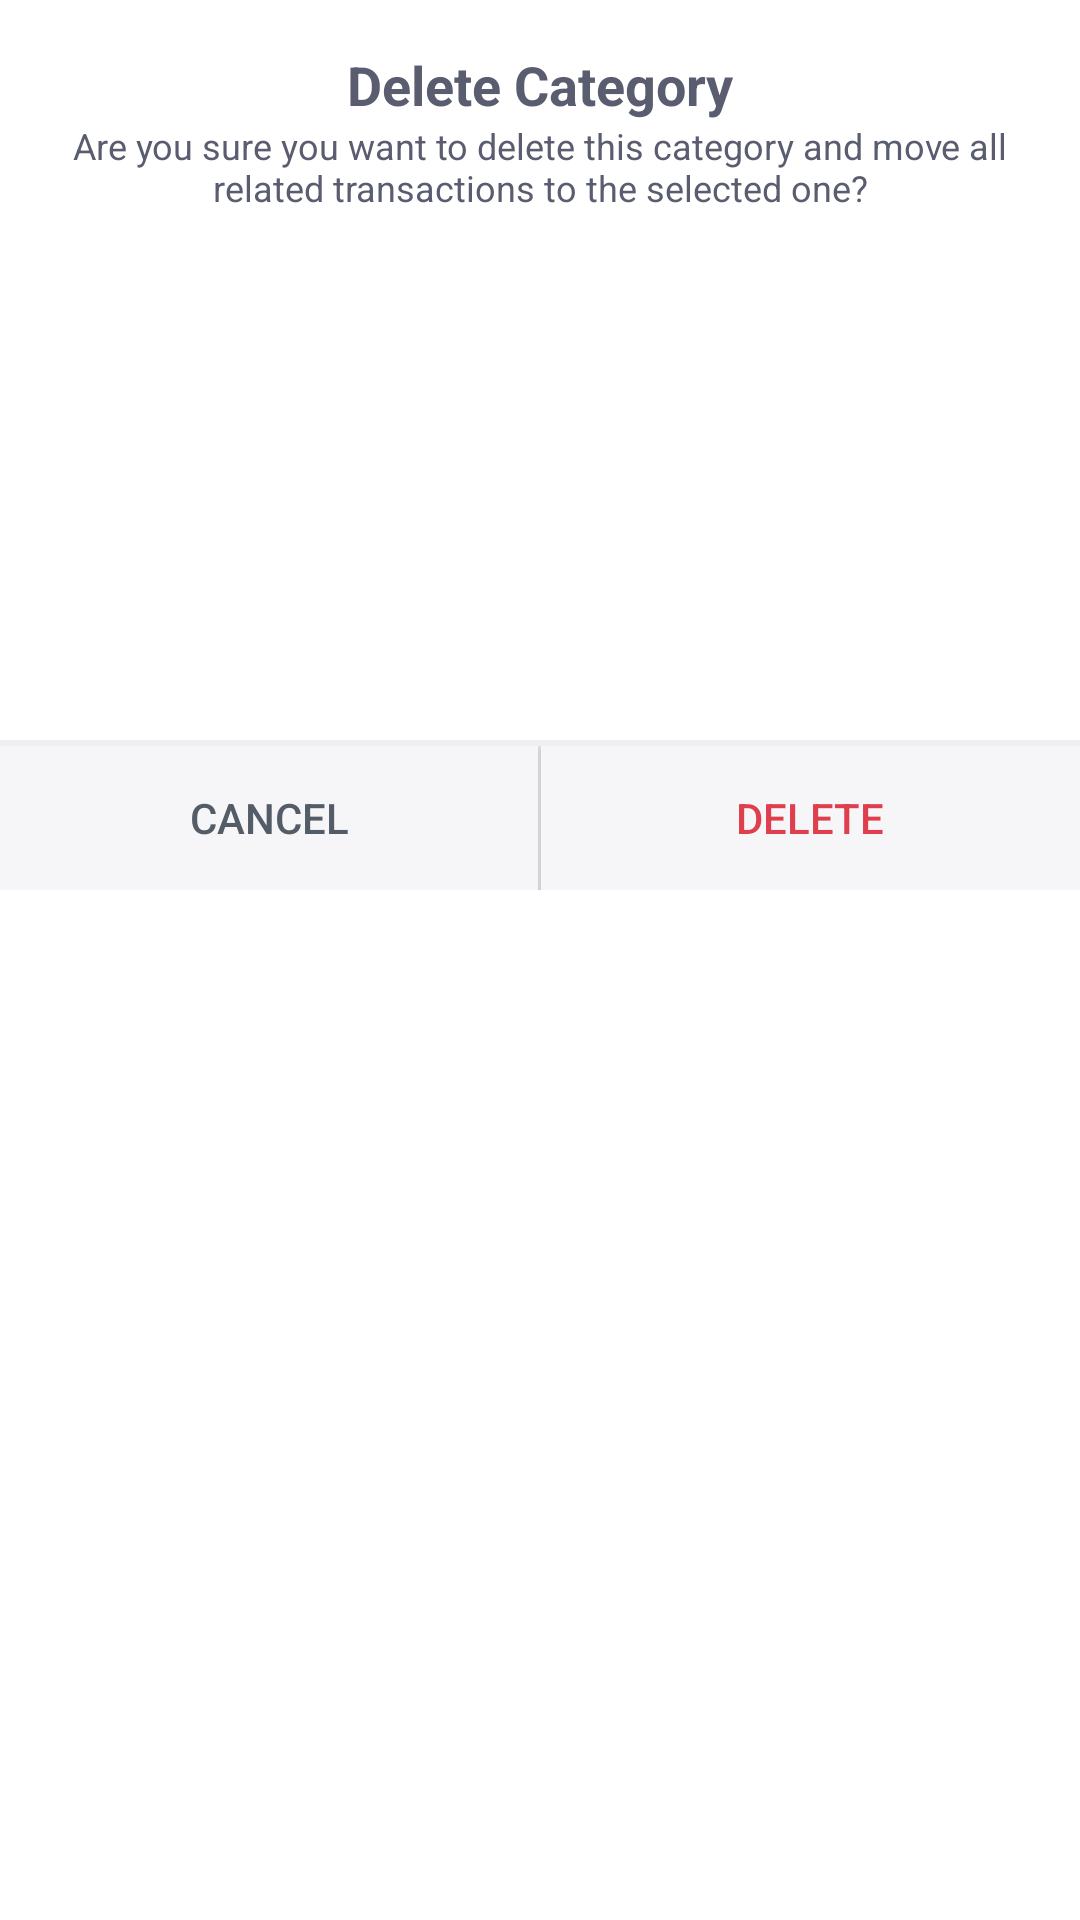

The Android layout XML behind this screen, and the referenced resources:
<!-- AndroidManifest.xml: application theme AppTheme.Default -->
<!-- res/layout/dialog_delete_category.xml -->
<?xml version="1.0" encoding="utf-8"?>
<LinearLayout xmlns:android="http://schemas.android.com/apk/res/android"
    android:orientation="vertical"
    android:layout_width="match_parent"
    android:layout_height="match_parent">

    <TextView
        android:layout_width="match_parent"
        android:layout_height="wrap_content"
        android:paddingTop="16dp"
        android:textAlignment="center"
        android:textAppearance="@style/Base.TextAppearance.AppCompat.Medium"
        android:textStyle="bold"
        android:text="@string/delete_category_dialog_title"
        android:textColor="?attr/colorTitleText"
        android:background="?attr/appBarBackground"/>

    <TextView
        android:layout_width="match_parent"
        android:layout_height="wrap_content"
        android:paddingStart="16dp"
        android:paddingEnd="16dp"
        android:paddingBottom="16dp"
        android:textAlignment="center"
        android:textAppearance="@style/Base.TextAppearance.AppCompat.Caption"
        android:text="@string/delete_category_dialog_description"
        android:textColor="?attr/colorTitleText"
        android:background="?attr/appBarBackground"/>
    
    <android.support.v7.widget.RecyclerView
        android:id="@+id/delete_category_recycler_view"
        android:layout_width="match_parent"
        android:layout_height="160dp" />

    <View
        android:layout_width="match_parent"
        android:layout_height="2dp"
        android:background="?attr/lineDividerColor"/>

    <LinearLayout
        android:layout_width="match_parent"
        android:layout_height="48dp">

        <Button
            android:id="@+id/cancel_delete_category_button"
            android:layout_width="0dp"
            android:layout_height="match_parent"
            android:layout_weight="1"
            android:text="@string/delete_category_fragment_cancel_text"
            android:textColor="?attr/listItemTextColor"
            android:background="?attr/listItemBackgroundColor"/>

        <View
            android:layout_width="1dp"
            android:layout_height="match_parent"
            android:background="?attr/lineDividerColor"/>

        <Button
            android:id="@+id/delete_category_button"
            android:layout_width="0dp"
            android:layout_height="match_parent"
            android:layout_weight="1"
            android:text="@string/delete_category_fragment_delete_text"
            android:textColor="@color/buttonsColor"
            android:background="?attr/listItemBackgroundColor"/>
    </LinearLayout>

</LinearLayout>
<!-- resources referenced by this layout -->
<resources>
  <color name="buttonsColor">#DF3E4D</color>
  <string name="delete_category_dialog_description">Are you sure you want to delete this category and move all related transactions to the selected one?</string>
  <string name="delete_category_dialog_title">Delete Category</string>
  <string name="delete_category_fragment_cancel_text">Cancel</string>
  <string name="delete_category_fragment_delete_text">Delete</string>
  <style name="AppTheme" parent="Theme.AppCompat.Light.DarkActionBar">
          
          <item name="windowActionBar">false</item>
          <item name="windowNoTitle">true</item>
          <item name="colorAccent">@color/colorAccent</item>
      </style>
  <color name="colorPrimaryDefault">@android:color/white</color>
  <color name="colorPrimaryDarkDefault">#CCCCCC</color>
  <color name="titleTextColorDefault">#595D6F</color>
  <color name="subTitleTextColorDefault">#45485A</color>
  <color name="actionModeBackgroundColorDefault">@color/colorPrimaryDarkDefault</color>
  <style name="AppTheme.Widget.ActionButton" parent="@style/Widget.AppCompat.ActionButton">
          <item name="textAllCaps">false</item>
      </style>
  <color name="colorBackgroundDefault">@color/colorPrimaryDefault</color>
  <color name="listItemBackgroundColorDefault">#F6F6F8</color>
  <color name="listItemTextColorDefault">#535C67</color>505D6A
  <color name="listHeaderItemTextColorDefault">#717686</color>
  <color name="lineDividerColorDefault">#EFEFF1</color>
  <color name="bottomBarBackgroundColorDefault">#EEEEEE</color>
  <color name="bottomBarIconBackgroundColorDefault">#E5E5E7</color>
  <color name="bottomBarEditBackgroundColorDefault">@android:color/white</color>
  <color name="bottomBarEditHintColorDefault">#C1C1C3</color>
  <color name="bottomBarEditTextColorDefault">#535C67</color>
  <color name="editTextTintColorDefault">#535C67</color>
  <color name="editTransactionTextColor">#AAAAAA</color>
  <color name="chartBackgroundColorDefault">@android:color/white</color>
  <color name="categoryIconColorDefault">#D56670</color>
  <color name="categoryIconBackgroundDefault">#F6F6F8</color>
  <color name="progressBarColorDefault">#D56670</color>
  <color name="tabLayoutUnselectedTextColorDefault">#CCCCCC</color>
  <color name="datePickerCustomTitleBackgroundColorDefault">#595D6F</color>
  <color name="datePickerCustomTitleTextColorDefault">@android:color/white</color>
  <color name="rippleColorDefault">#D9D9D9</color>
  <color name="tickColorDefault">#D56670</color>
  <color name="colorAccent">#D56670</color>
</resources>
